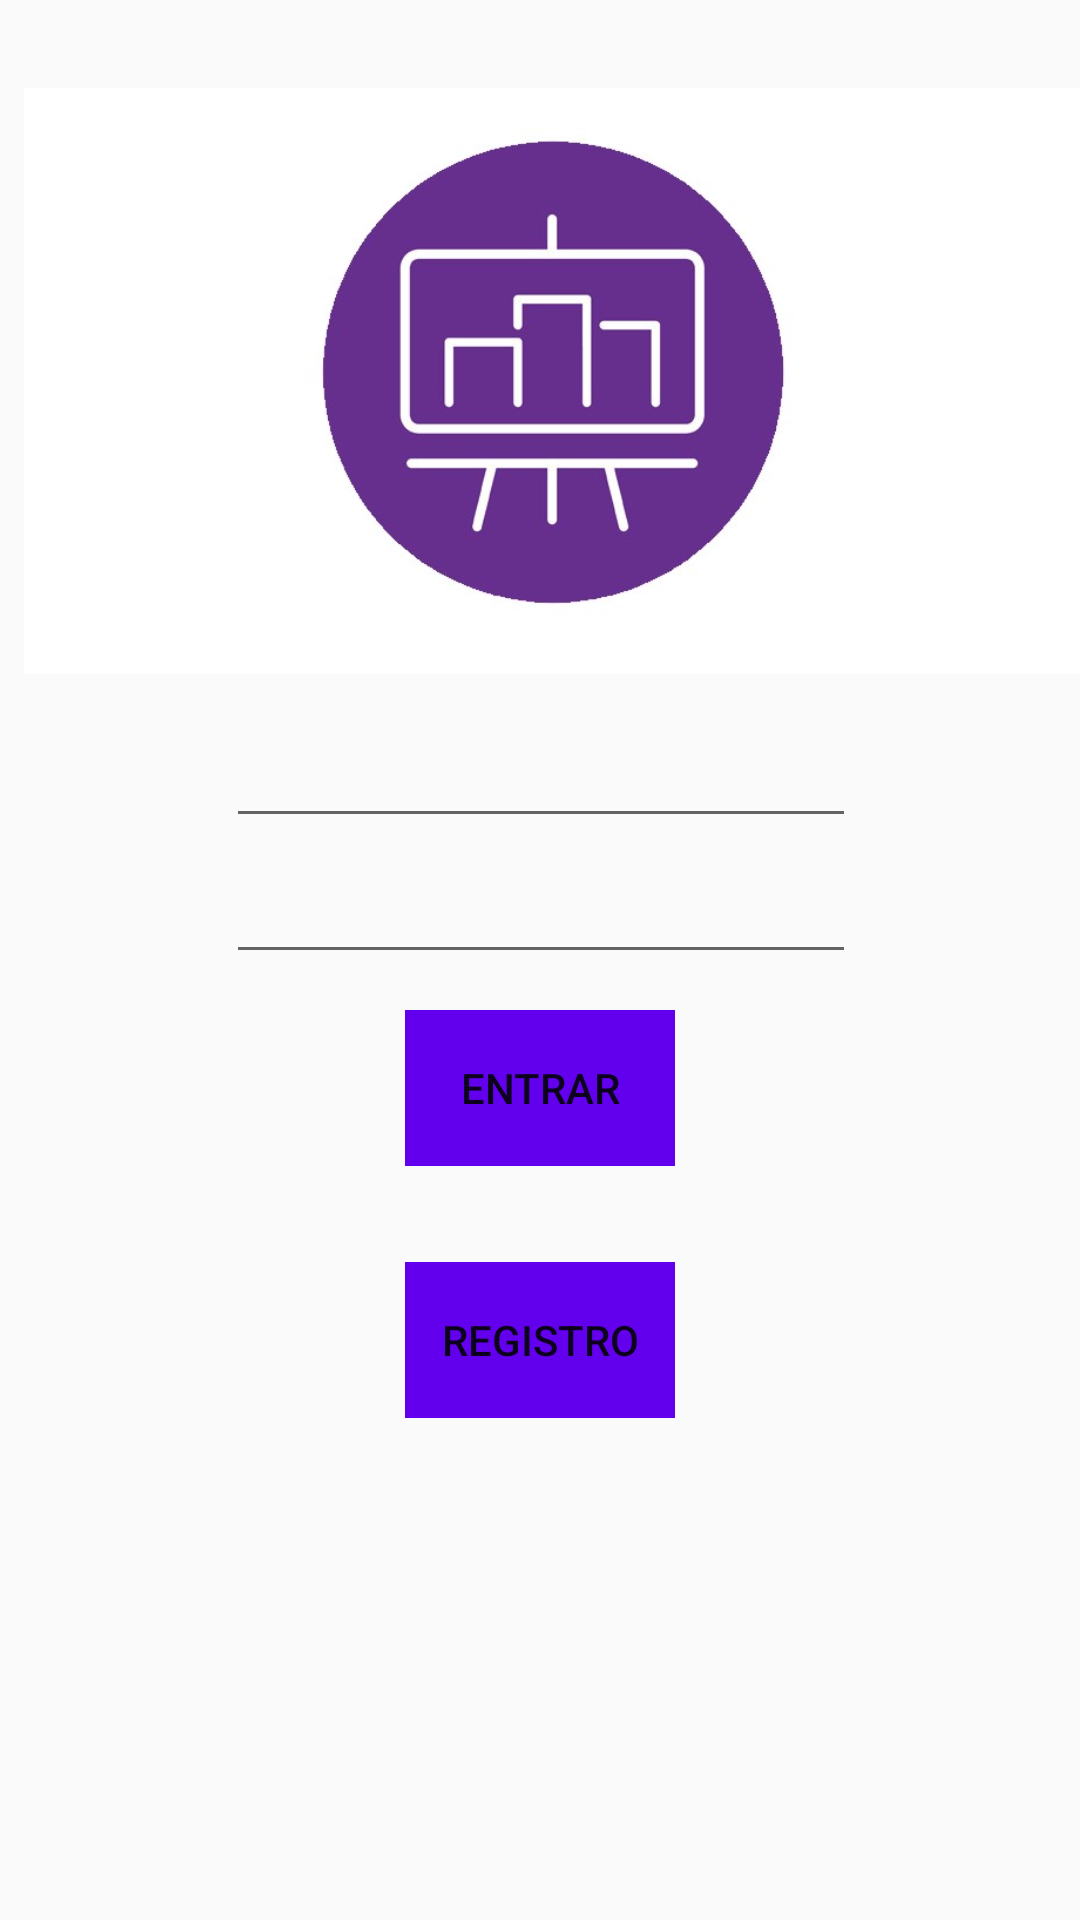

Produce the Android XML layout that renders to this screen, including the resource entries it uses.
<!-- AndroidManifest.xml: application theme AppTheme -->
<!-- res/layout/activity_login.xml -->
<?xml version="1.0" encoding="utf-8"?>
<android.support.constraint.ConstraintLayout
        xmlns:android="http://schemas.android.com/apk/res/android"
        xmlns:tools="http://schemas.android.com/tools"
        xmlns:app="http://schemas.android.com/apk/res-auto"
        android:layout_width="match_parent"
        android:layout_height="match_parent"
        tools:context=".Login" android:background="@color/common_google_signin_btn_text_dark_pressed">

    <Button
            android:text="Registro"
            android:layout_width="90dp"
            android:layout_height="52dp"
            android:id="@+id/RegistroLogin"
            android:background="@color/colorPrimary"
            android:textColor="@color/common_google_signin_btn_text_dark_default"
            android:layout_marginStart="8dp"
            app:layout_constraintStart_toStartOf="parent" android:layout_marginEnd="8dp"
            app:layout_constraintEnd_toEndOf="parent" android:layout_marginTop="8dp"
            app:layout_constraintTop_toBottomOf="@+id/Entrar" android:layout_marginBottom="8dp"
            app:layout_constraintBottom_toBottomOf="parent" app:layout_constraintVertical_bias="0.131"
            style="@style/Widget.AppCompat.Button.Borderless"/>
    <ImageView
            android:layout_width="352dp"
            android:layout_height="222dp" app:srcCompat="@drawable/logo"
            android:id="@+id/imageView2" app:layout_constraintEnd_toEndOf="parent"
            app:layout_constraintStart_toStartOf="parent" android:layout_marginTop="16dp"
            app:layout_constraintTop_toTopOf="parent"
            android:layout_marginStart="8dp"
            android:layout_marginEnd="8dp"
            app:layout_constraintHorizontal_bias="0.0"/>
    <Button
            android:text="Entrar"
            android:layout_width="90dp"
            android:layout_height="52dp"
            android:id="@+id/Entrar"
            android:background="@color/colorPrimary"
            android:textColor="@color/common_google_signin_btn_text_dark_default"
            android:layout_marginTop="12dp"
            app:layout_constraintTop_toBottomOf="@+id/ContraseñaLogin" android:layout_marginStart="8dp"
            app:layout_constraintStart_toStartOf="parent" android:layout_marginEnd="8dp"
            app:layout_constraintEnd_toEndOf="parent" style="@style/Widget.AppCompat.Button.Borderless"/>
    <EditText
            android:layout_width="wrap_content"
            android:layout_height="wrap_content"
            android:inputType="textPersonName"
            android:text=""
            android:ems="10"
            android:id="@+id/ContraseñaLogin"
            android:layout_marginTop="4dp" app:layout_constraintTop_toBottomOf="@+id/UsuarioLogin"
            android:layout_marginEnd="8dp" app:layout_constraintEnd_toEndOf="parent" android:layout_marginStart="8dp"
            app:layout_constraintStart_toStartOf="parent" app:layout_constraintHorizontal_bias="0.503"/>
    <EditText
            android:layout_width="wrap_content"
            android:layout_height="wrap_content"
            android:inputType="textPersonName"
            android:text=""
            android:ems="10"
            android:id="@+id/UsuarioLogin"
            app:layout_constraintTop_toBottomOf="@+id/imageView2" android:layout_marginEnd="8dp"
            app:layout_constraintEnd_toEndOf="parent" android:layout_marginStart="8dp"
            app:layout_constraintStart_toStartOf="parent" app:layout_constraintHorizontal_bias="0.503"/>
</android.support.constraint.ConstraintLayout>
<!-- resources referenced by this layout -->
<resources>
  <!-- drawable logo: jpg bitmap (drawable, 27925 bytes) -->
  <style name="AppTheme" parent="Theme.AppCompat.Light.DarkActionBar">
          
          <item name="colorPrimary">@color/colorPrimary</item>
          <item name="colorPrimaryDark">@color/colorPrimaryDark</item>
          <item name="colorAccent">@color/colorAccent</item>
      </style>
  <!-- not gathered from this repository: default colours our renderer supplied (Android Studio template values) -->
  <color name="colorPrimary">#FF6200EE</color>
  <color name="colorPrimaryDark">#FF3700B3</color>
  <color name="colorAccent">#FF03DAC5</color>
</resources>
